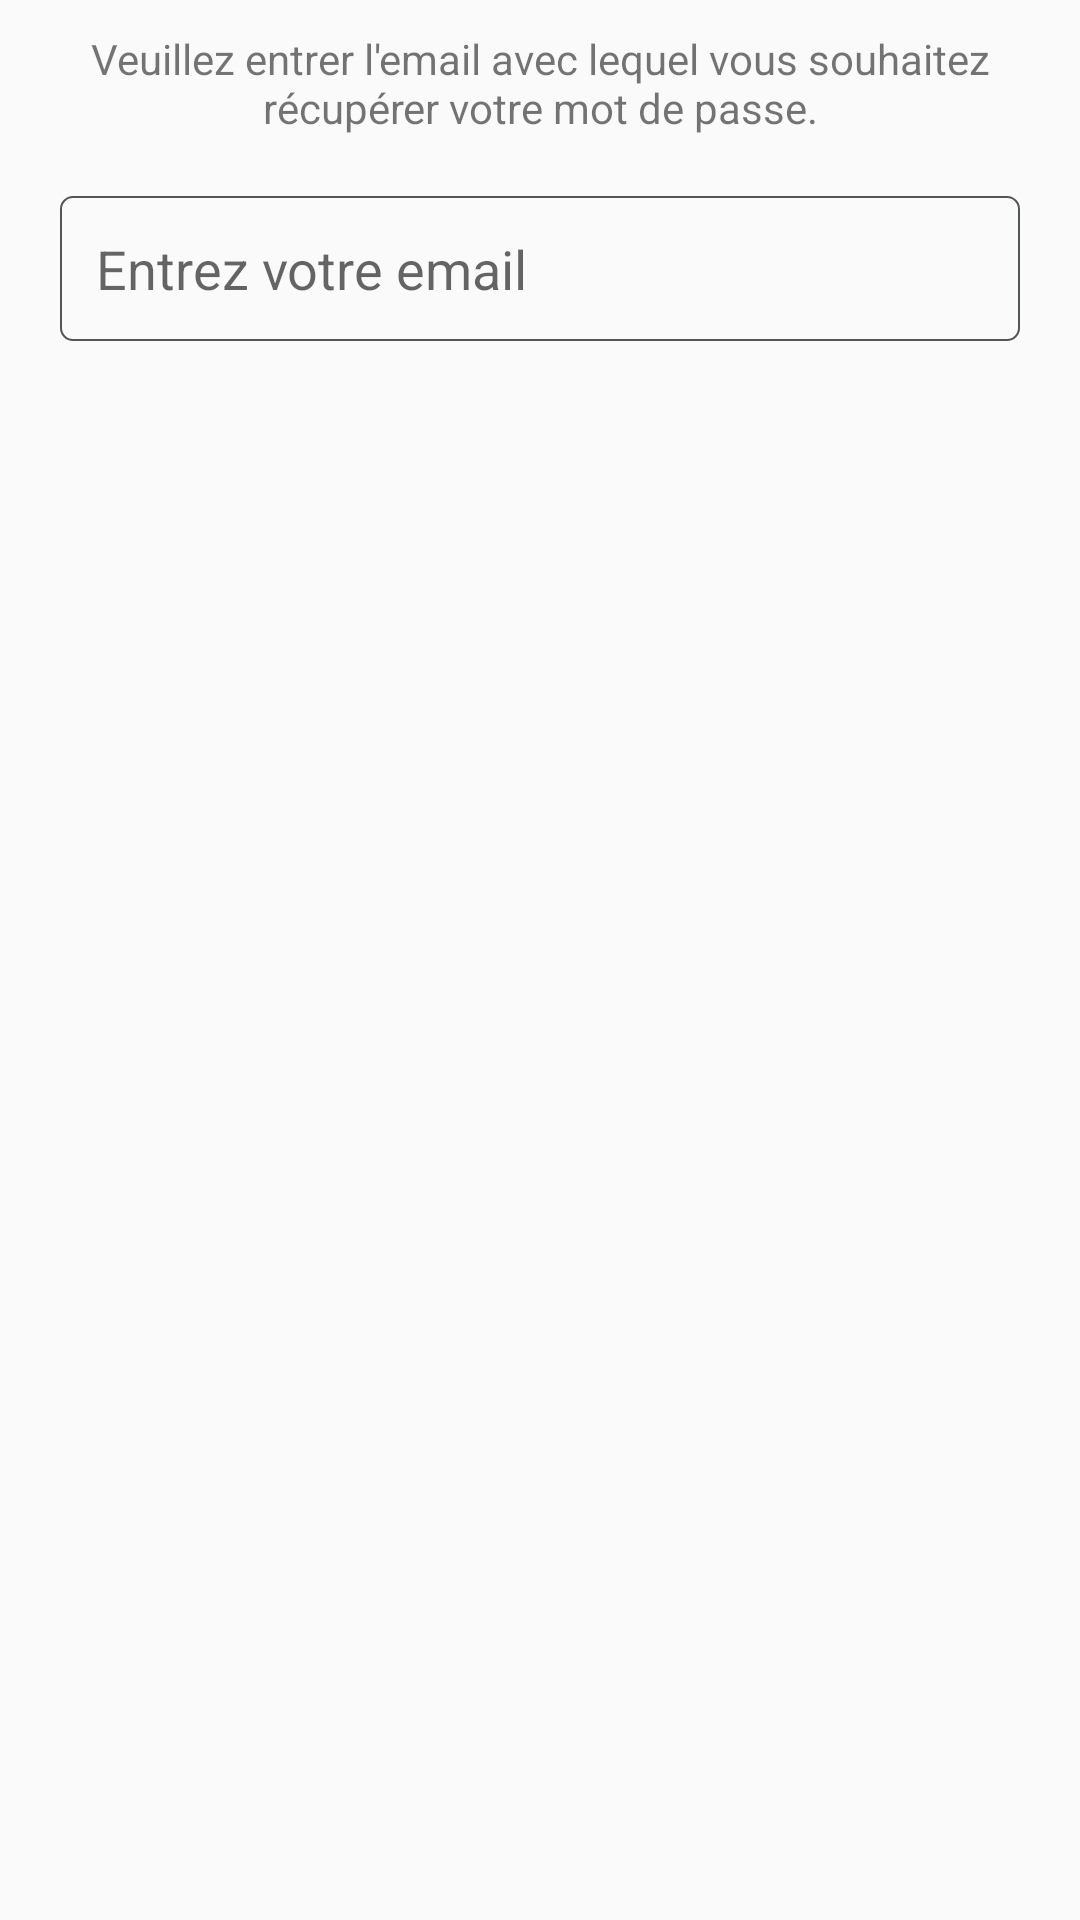

Reconstruct the res/layout file that produces this screen, plus the resources it refers to.
<!-- AndroidManifest.xml: application theme Theme.OSController -->
<!-- res/layout/dialog_password_reset.xml -->
<?xml version="1.0" encoding="utf-8"?>
<LinearLayout xmlns:android="http://schemas.android.com/apk/res/android"
    android:orientation="vertical"
    android:layout_width="match_parent"
    android:layout_height="match_parent">
    <TextView
        android:layout_width="wrap_content"
        android:layout_height="wrap_content"
        style="@style/DefaultTextStyle"
        android:text="Veuillez entrer l'email avec lequel vous souhaitez récupérer votre mot de passe."
        android:gravity="center"
        android:layout_marginHorizontal="20dp"
        android:layout_marginTop="10dp"
        />
    <EditText
        android:id="@+id/resetEmailEditText"
        android:layout_width="match_parent"
        android:layout_height="wrap_content"
        android:hint="Entrez votre email"
        android:ems="10"
        style="@style/DefaultTextStyle"
        android:inputType="textEmailAddress"
        android:background="@drawable/edit_text_border_selector"
        android:padding="12dp"
        android:layout_margin="20dp"

        />
</LinearLayout>
<!-- resources referenced by this layout -->
<resources>
  <!-- drawable edit_text_border_selector (drawable) -->
  <?xml version="1.0" encoding="utf-8"?>
  <selector xmlns:android="http://schemas.android.com/apk/res/android">
      <item android:state_focused="true">
          <shape>
              <solid android:color="@android:color/transparent" />
              <stroke
                  android:width="0.8dp"
                  android:color="@color/blue" /> 
              <corners android:radius="4dp" />
          </shape>
      </item>
      <item>
          <shape>
              <solid android:color="@android:color/transparent" />
              <stroke
                  android:width="0.8dp"
                  android:color="@color/grey" /> 
              <corners android:radius="4dp" />
          </shape>
      </item>
  </selector>
  <style name="Theme.OSController" parent="android:Theme.Material.Light.NoActionBar" />
  <color name="blue">#1E88E5</color>
  <color name="grey">#525655</color>
</resources>
